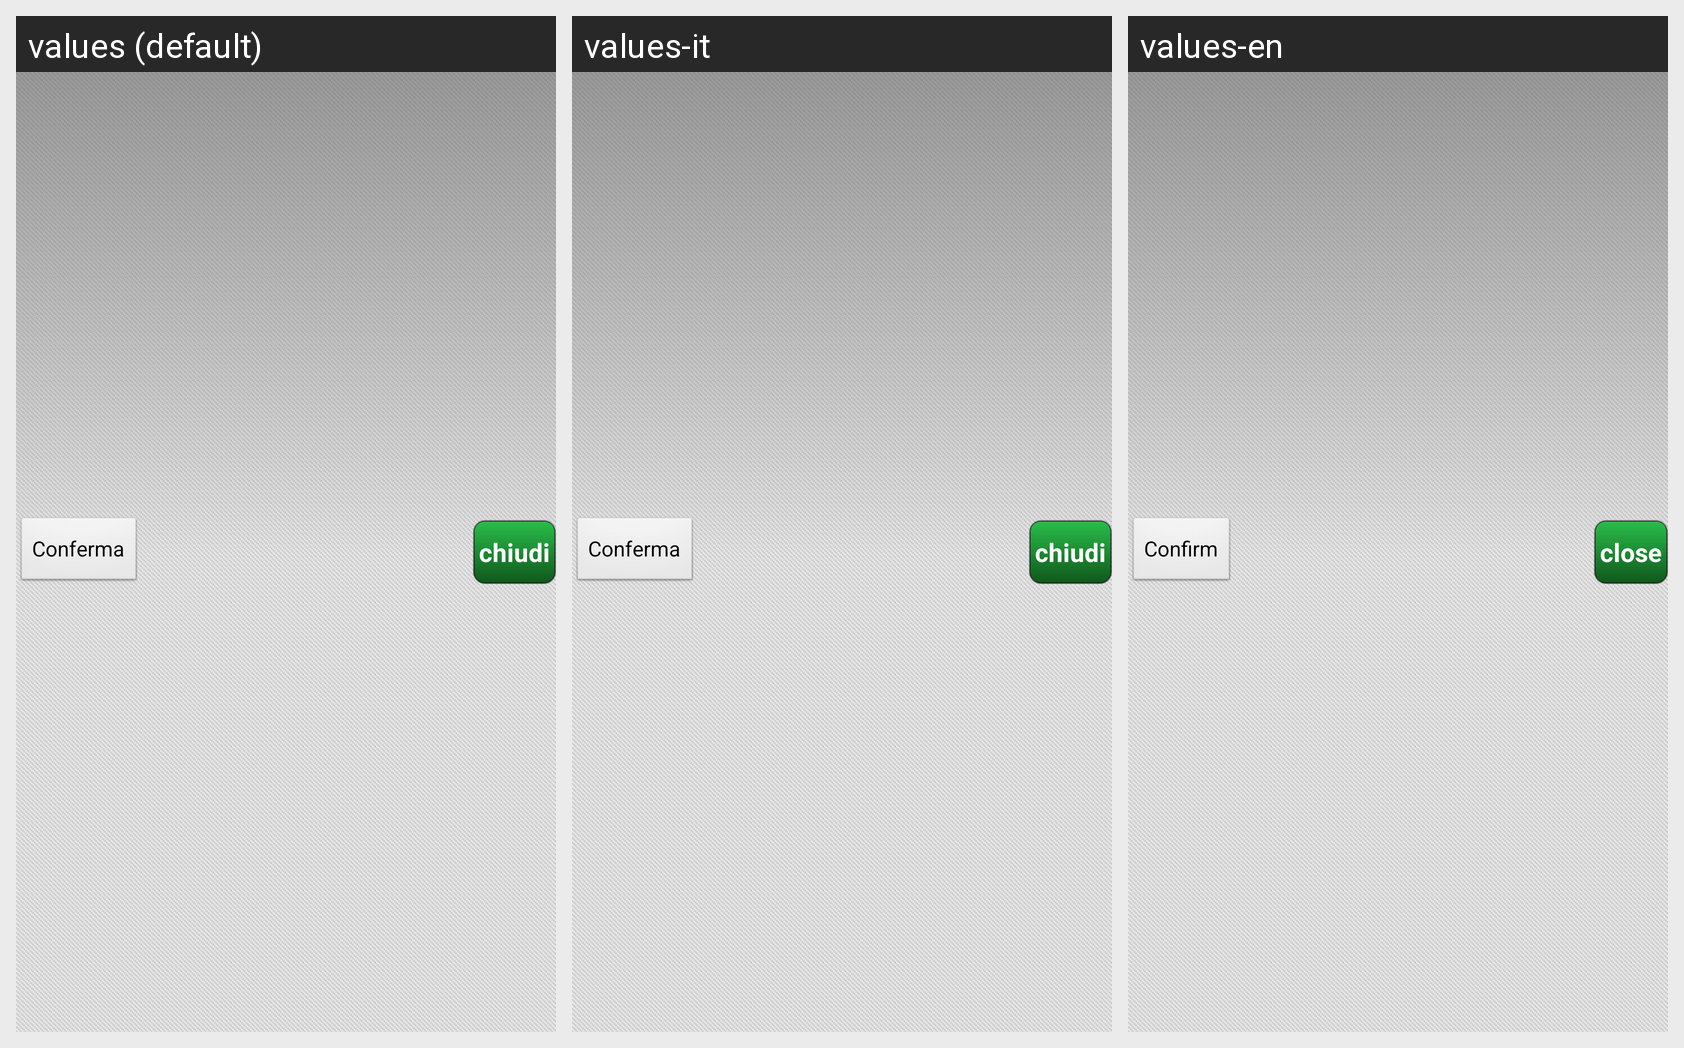

This grid shows one Android layout under several languages. Give, for every string resource on the screen, its name, the default text and each shown locale's text.
Android screen res/layout/title.xml rendered under 3 locales, left to right: values (default), values-it, values-en. Device: Nexus 5 (rendered at 1080×1920; each locale shown at half size, 540×960, under a caption strip naming it); theme Theme.G30.
Strings drawn on this screen, with the default value and each locale's value (text and hints the layout hard-codes, and strings that could not be matched under every locale, appear in the picture but are not listed):

OK
  values: Conferma
  values-it: Conferma
  values-en: Confirm

b_close
  values: chiudi
  values-it: chiudi
  values-en: close
